7-way image classification set "dataset-augmented" from GitHub (niklasxiao/DataLabTrash); label vocabulary: biological waste, cardboard, glass, metal, paper, plastic, trash.

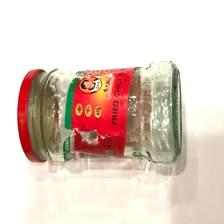
Label: glass

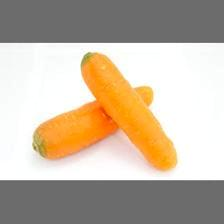
Label: biological waste

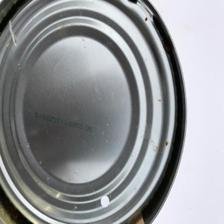
Label: metal

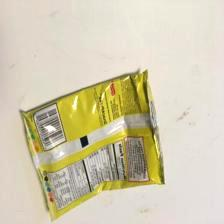
Label: trash

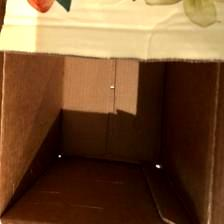
Label: cardboard

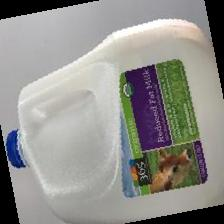
Label: plastic
